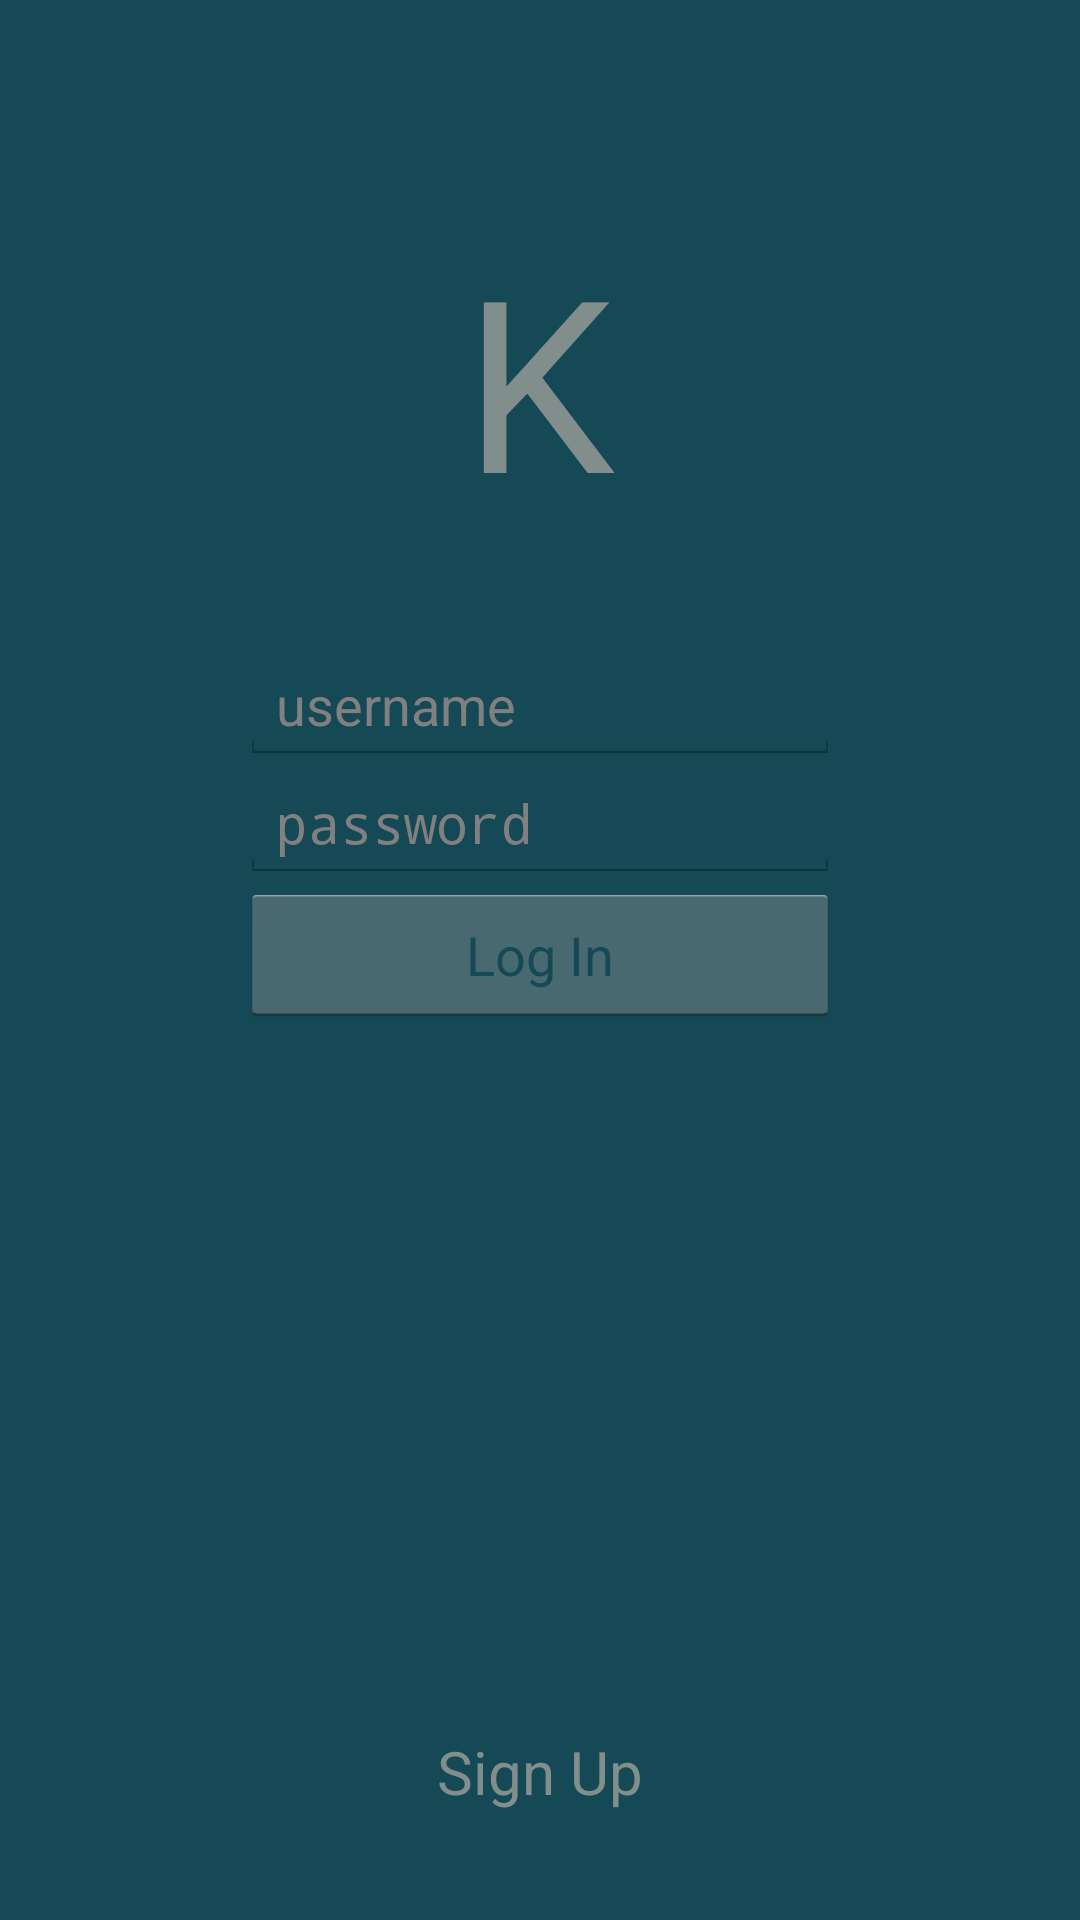

Reconstruct the res/layout file that produces this screen, plus the resources it refers to.
<!-- AndroidManifest.xml: application theme ActionBarTheme -->
<!-- res/layout/sign_in.xml -->
<?xml version="1.0" encoding="utf-8"?>
<RelativeLayout xmlns:android="http://schemas.android.com/apk/res/android"
    android:orientation="vertical" android:layout_width="match_parent"
    android:layout_height="match_parent"
    android:background="#144955">

    <TextView
        android:layout_width="wrap_content"
        android:layout_height="wrap_content"
        android:textAppearance="?android:attr/textAppearanceLarge"
        android:text="K"
        android:id="@+id/textView"
        android:layout_gravity="center_horizontal"
        android:textColor="#828E8C"
        android:textSize="80sp"
        android:layout_alignParentTop="true"
        android:layout_centerHorizontal="true"
        android:layout_marginTop="73dp" />

    <EditText
        android:layout_width="200sp"
        android:layout_height="wrap_content"
        android:id="@+id/editText"
        android:hint="username"
        android:textColor="#828E8C"
        android:layout_below="@+id/textView"
        android:layout_alignLeft="@+id/editText2"
        android:layout_alignStart="@+id/editText2"
        android:layout_marginTop="36dp"
        android:singleLine="true"
        android:nextFocusDown="@+id/editText2"/>

    <EditText
        android:layout_width="200sp"
        android:layout_height="wrap_content"
        android:id="@+id/editText2"
        android:hint="password"
        android:inputType="textPassword"
        android:textColor="#828E8C"
        android:layout_below="@+id/editText"
        android:layout_centerHorizontal="true"
        android:imeOptions="actionGo"/>

    <Button
        android:layout_width="wrap_content"
        android:layout_height="wrap_content"
        android:text="Log In"
        android:id="@+id/button"
        android:textColor="#144955"
        android:layout_below="@+id/editText2"
        android:layout_alignLeft="@+id/editText2"
        android:layout_alignStart="@+id/editText2"
        android:layout_alignRight="@+id/editText2"
        android:layout_alignEnd="@+id/editText2"
        />

    <TextView
        android:layout_width="wrap_content"
        android:layout_height="wrap_content"
        android:text="Sign Up"
        android:id="@+id/textView2"
        android:textSize="20sp"
        android:textColor="#828E8C"
        android:layout_alignParentBottom="true"
        android:layout_centerHorizontal="true"
        android:layout_marginBottom="36dp" />
</RelativeLayout>
<!-- resources referenced by this layout -->
<resources>
  <style name="ActionBarTheme" parent="@android:style/Theme.Holo.Light.DarkActionBar">
          <item name="android:actionBarStyle">@style/MyActionBar</item>
  </style>
  <style name="MyActionBar" parent="@android:style/Widget.Holo.Light.ActionBar.Solid.Inverse">
          <item name="android:background">#12424c</item>
      </style>
</resources>
